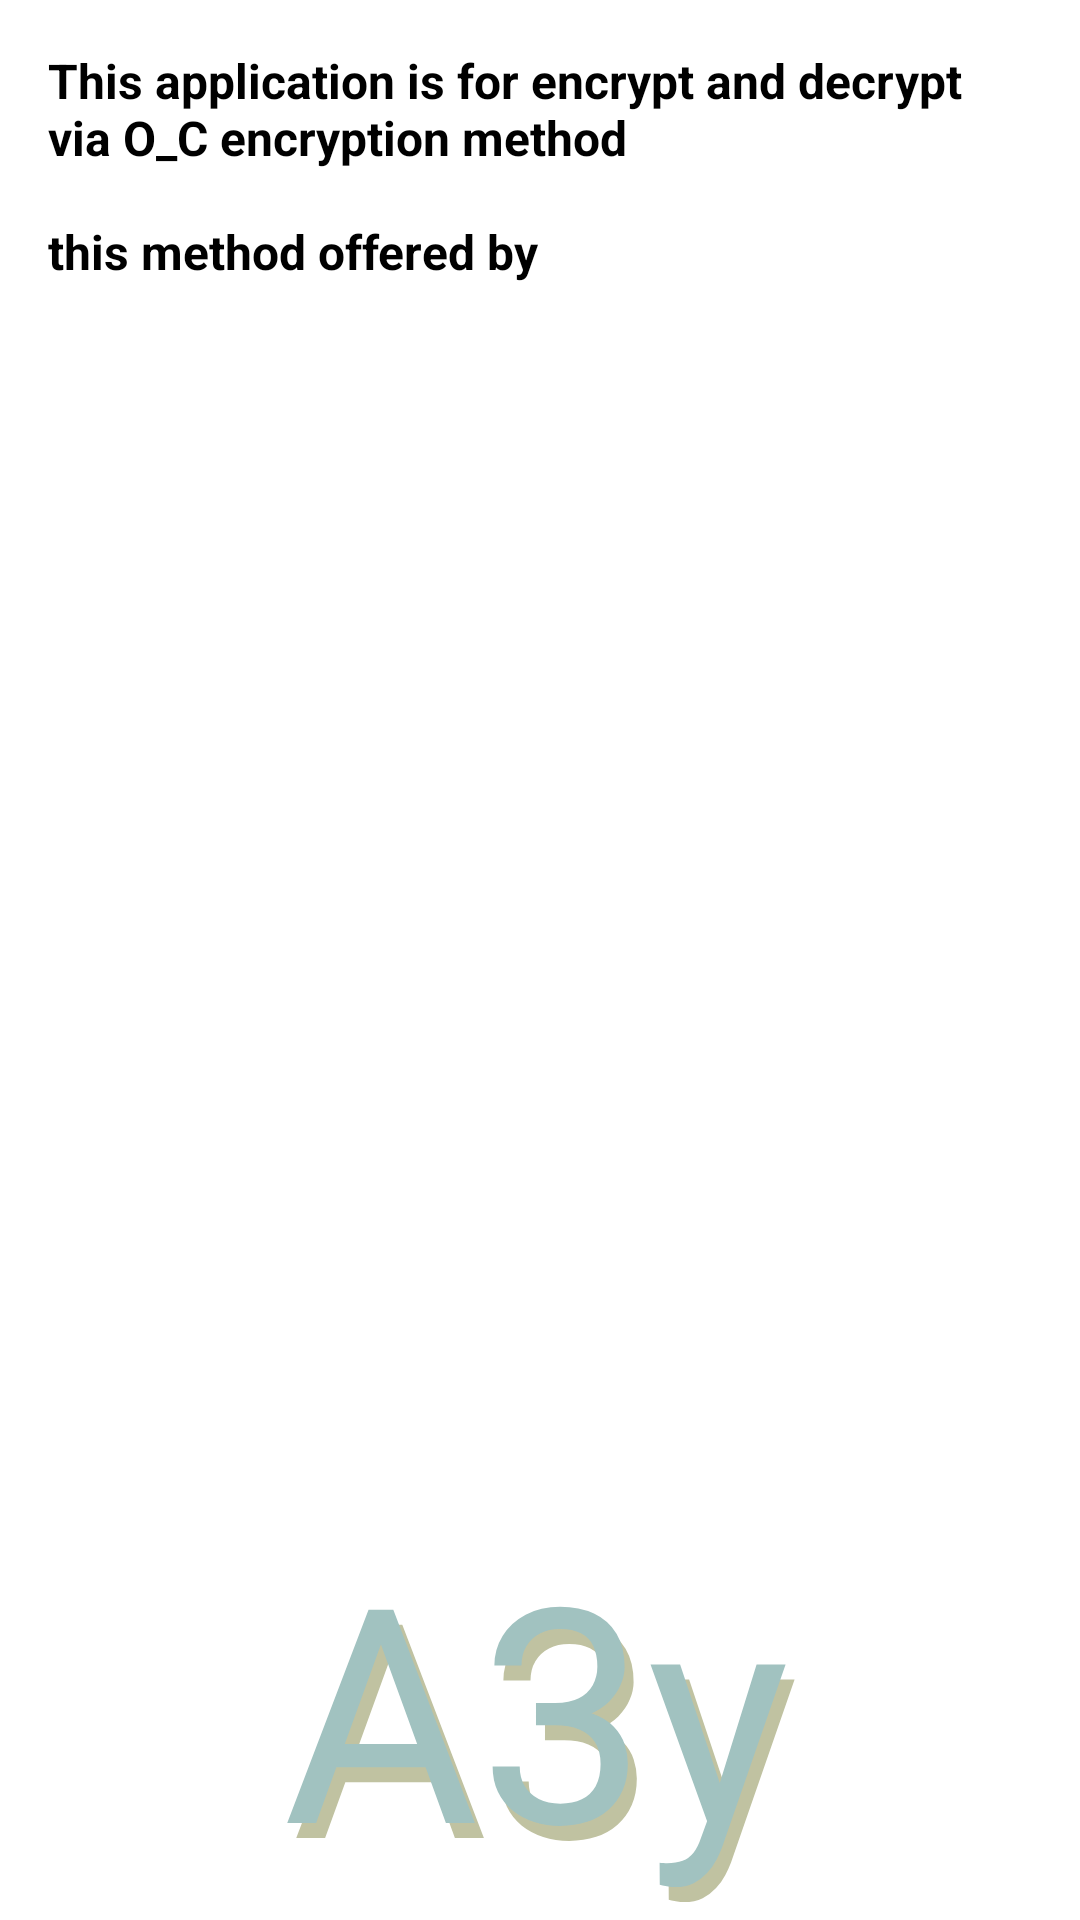

Write the Android layout XML for this screen, with the resource values it uses.
<!-- AndroidManifest.xml: application theme Theme.O_sipher -->
<!-- res/layout/layout_info.xml -->
<?xml version="1.0" encoding="utf-8"?>
<androidx.constraintlayout.widget.ConstraintLayout xmlns:android="http://schemas.android.com/apk/res/android"
    xmlns:app="http://schemas.android.com/apk/res-auto"
    android:layout_width="match_parent"
    android:layout_height="wrap_content">

    <TextView
        android:id="@+id/textView3"
        android:layout_width="0dp"
        android:layout_height="wrap_content"
        android:layout_marginStart="16dp"
        android:layout_marginTop="16dp"
        android:layout_marginEnd="16sp"
        android:text="@string/info"
        android:textSize="16dp"
        android:textStyle="bold"
        app:layout_constraintEnd_toEndOf="parent"
        app:layout_constraintStart_toStartOf="parent"
        app:layout_constraintTop_toTopOf="parent" />

    <TextView
        android:id="@+id/textView5"
        android:layout_width="wrap_content"
        android:layout_height="wrap_content"
        android:text="A3y"
        android:textColor="@color/color_chiperside"
        android:textSize="100dp"
        android:layout_marginTop="5dp"
        android:layout_marginStart="5dp"
        app:layout_constraintBottom_toBottomOf="parent"
        app:layout_constraintEnd_toEndOf="parent"
        app:layout_constraintHorizontal_bias="0.497"
        app:layout_constraintStart_toStartOf="parent"
        app:layout_constraintVertical_bias="1.0"
        app:layout_constraintTop_toBottomOf="@+id/textView3" />

    <TextView
        android:id="@+id/textView4"
        android:layout_width="wrap_content"
        android:layout_height="wrap_content"
        android:layout_marginEnd="5dp"
        android:layout_marginBottom="5dp"
        android:text="A3y"
        android:textColor="@color/color_plaineside"
        android:textSize="100dp"
        app:layout_constraintBottom_toBottomOf="parent"
        app:layout_constraintEnd_toEndOf="parent"
        app:layout_constraintHorizontal_bias="0.508"
        app:layout_constraintStart_toStartOf="parent"
        app:layout_constraintTop_toBottomOf="@+id/textView3"
        app:layout_constraintVertical_bias="1.0" />
</androidx.constraintlayout.widget.ConstraintLayout>
<!-- resources referenced by this layout -->
<resources>
  <color name="color_chiperside">#C0C2A1</color>
  <color name="color_plaineside">#A1C2C0</color>
  <string name="info">This application is for encrypt and decrypt via O_C encryption method\n\nthis method offered by</string>
  <style name="Theme.O_sipher" parent="Theme.MaterialComponents.DayNight.DarkActionBar">
          
          <item name="colorPrimary">@color/purple_500</item>
          <item name="colorPrimaryVariant">@color/purple_700</item>
          <item name="colorOnPrimary">@color/white</item>
          
          <item name="colorSecondary">@color/teal_200</item>
          <item name="colorSecondaryVariant">@color/teal_700</item>
          <item name="colorOnSecondary">@color/black</item>
          
          <item name="android:statusBarColor" tools:targetApi="l">?attr/colorPrimaryVariant</item>
          <item name="fontFamily">@font/main</item>
          <item name="android:textColor">#000000</item>
          
      </style>
  <color name="purple_500">#FF6200EE</color>
  <color name="purple_700">#A1C2C0</color>
  <color name="white">#FFFFFFFF</color>
  <color name="teal_200">#FF03DAC5</color>
  <color name="teal_700">#FF018786</color>
  <color name="black">#FF000000</color>
</resources>
